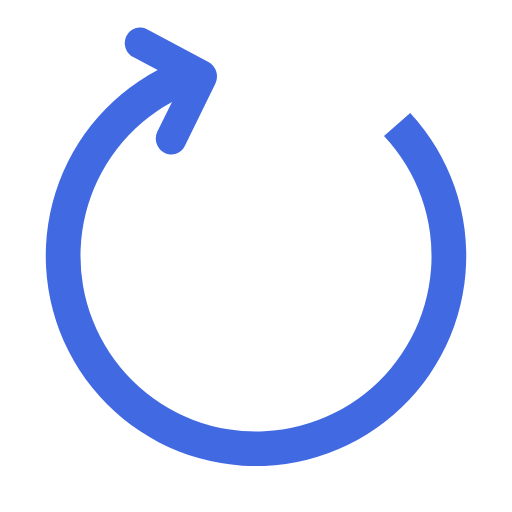
t = 0.00 s
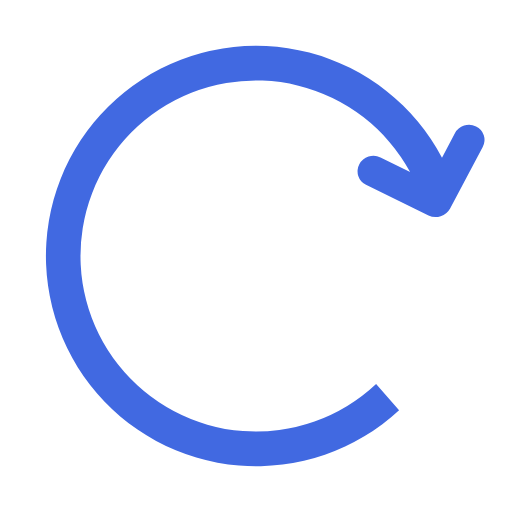
t = 0.45 s
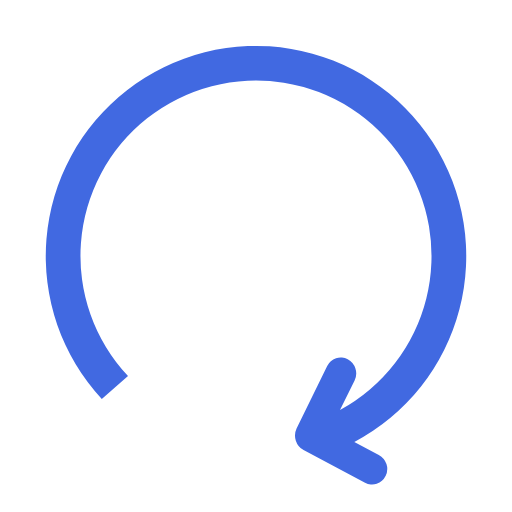
t = 0.90 s
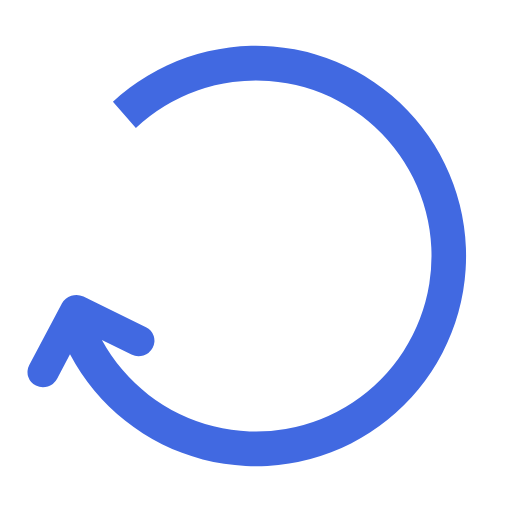
t = 1.35 s

The animated SVG that drew these frames (rendered in a browser with its animation timeline set to each time). Animation: 1 SMIL element (animateTransform=1); one cycle of 1.80 s, repeats indefinitely.

<?xml version="1.0" encoding="UTF-8" standalone="no"?><svg xmlns:svg="http://www.w3.org/2000/svg" xmlns="http://www.w3.org/2000/svg" xmlns:xlink="http://www.w3.org/1999/xlink" version="1.0" width="64px" height="64px" viewBox="0 0 128 128" xml:space="preserve"><g><path d="M31.6 8.98a4.02 4.02 0 0 0 1.7 5.3l6.12 3.22a52.56 52.56 0 1 0 63.13 10.73L96 33.97a43.88 43.88 0 1 1-53-8.5l-3.65 7.4a4.02 4.02 0 0 0 1.72 5.3 3.73 3.73 0 0 0 5.13-1.67l7.66-15.63a4.18 4.18 0 0 0-1.75-5.4L36.74 7.32a3.73 3.73 0 0 0-5.13 1.66z" fill="#4169e1"/><animateTransform attributeName="transform" type="rotate" from="0 64 64" to="360 64 64" dur="1800ms" repeatCount="indefinite"></animateTransform></g></svg>